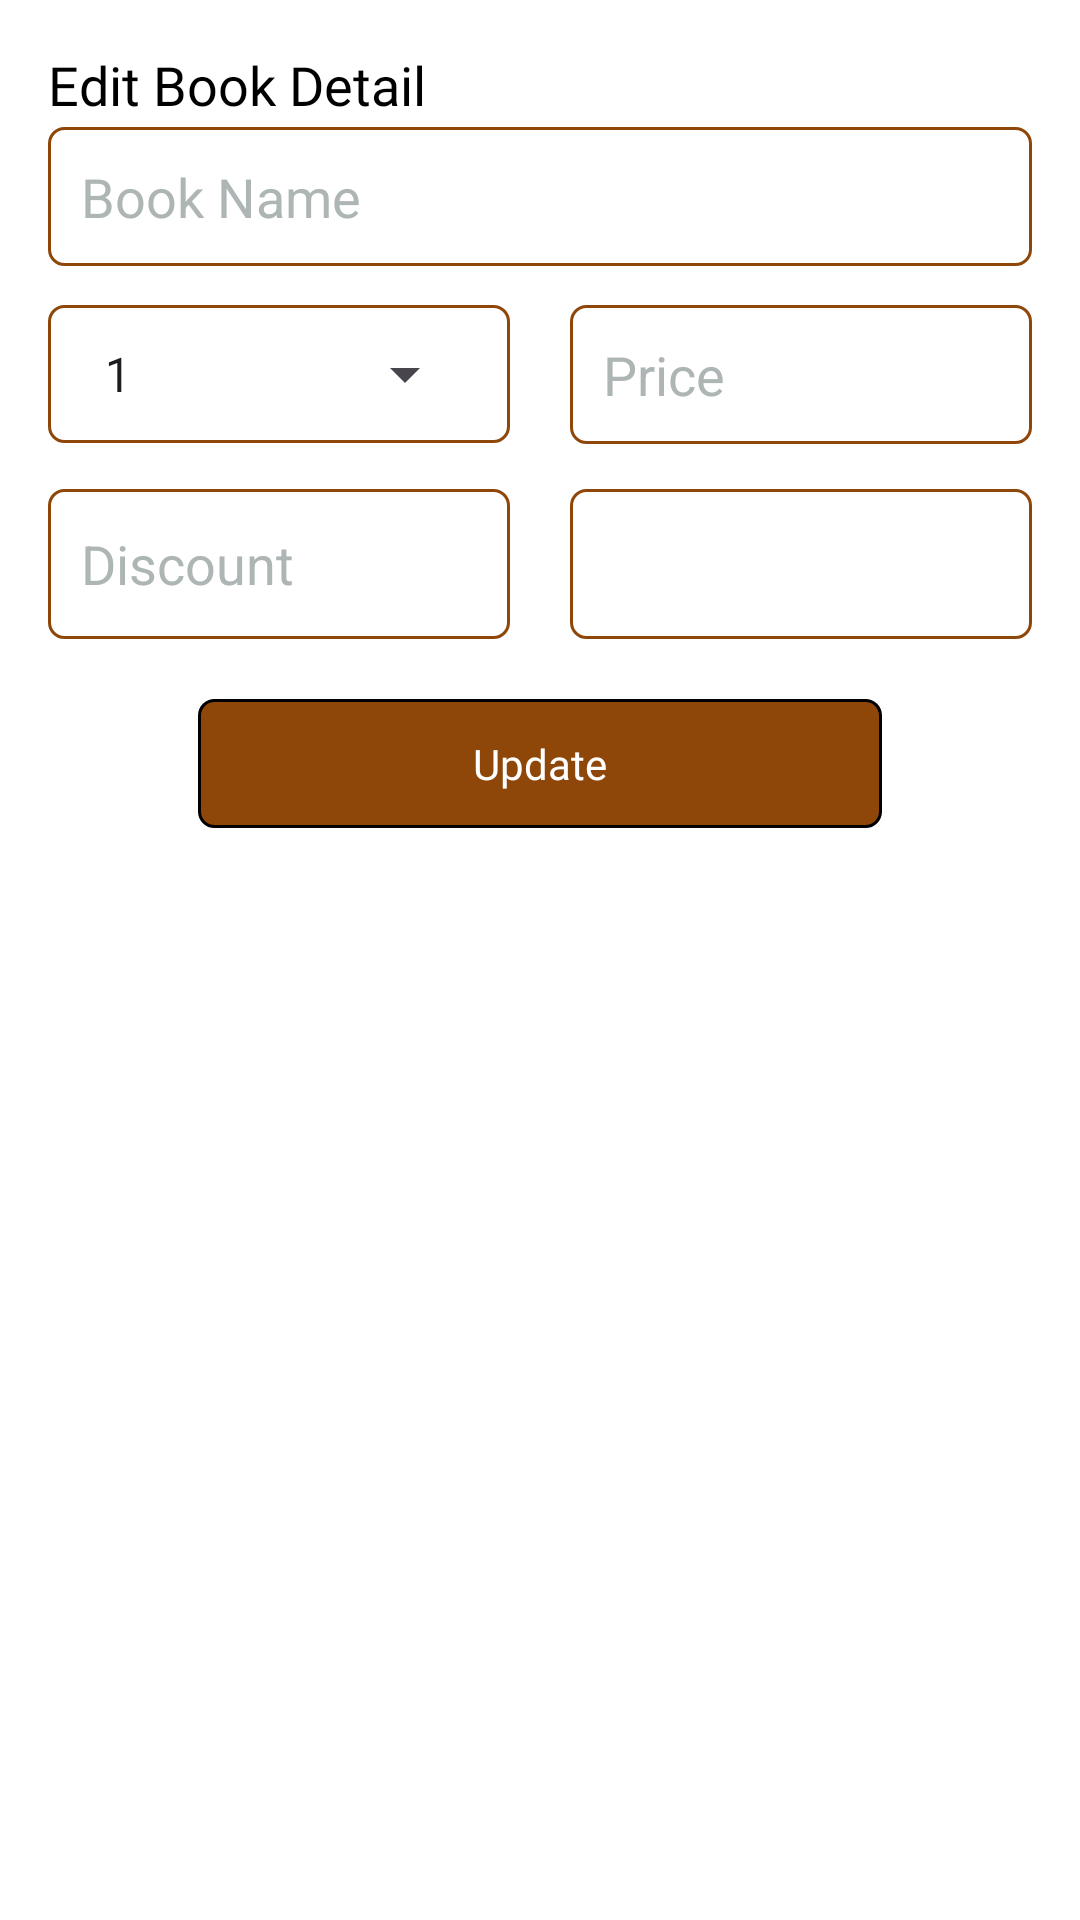

This screen was rendered from an Android layout file. Write that file and the resources it references.
<!-- AndroidManifest.xml: application theme Base.Theme.MyApp -->
<!-- res/layout/dialog_form.xml -->
<?xml version="1.0" encoding="utf-8"?>
<androidx.appcompat.widget.LinearLayoutCompat xmlns:android="http://schemas.android.com/apk/res/android"
    xmlns:app="http://schemas.android.com/apk/res-auto"
    android:layout_width="match_parent"
    android:layout_height="wrap_content"
    android:background="@color/white"
    android:orientation="vertical"
    android:padding="16dp">

    <TextView
        android:layout_width="wrap_content"
        android:layout_height="wrap_content"
        android:layout_marginBottom="2dp"
        android:fontFamily="@font/cardo_bold"
        android:text="Edit Book Detail"
        android:textColor="@color/black"
        android:textSize="18sp"
    />

    
    <androidx.appcompat.widget.AppCompatEditText
        android:id="@+id/bookName"
        android:layout_width="match_parent"
        android:layout_height="wrap_content"
        android:background="@drawable/edit_btn_bg"
        android:hint="@string/book_name"
        android:inputType="text"
        android:padding="11dp"
        android:textColor="@color/black"
        android:textColorHint="@color/gray" />

    <androidx.constraintlayout.widget.ConstraintLayout
        android:layout_width="match_parent"
        android:layout_height="wrap_content"
        android:layout_marginTop="5dp">

        
        <com.google.android.material.textfield.TextInputLayout
            android:id="@+id/textQuantity"
            android:layout_width="0dp"
            android:layout_height="match_parent"
            android:layout_marginTop="8dp"
            android:layout_marginEnd="10dp"
            android:background="@drawable/edit_btn_bg"
            android:hint="@string/quantity"
            android:padding="11dp"
            app:layout_constraintEnd_toStartOf="@id/price"
            app:layout_constraintStart_toStartOf="parent"
            app:layout_constraintTop_toTopOf="parent">

            <Spinner
                android:id="@+id/quantitySpinner"
                android:layout_width="match_parent"
                android:layout_height="match_parent"
                android:entries="@array/quantity_array"
                android:textColorHint="@color/gray" />
        </com.google.android.material.textfield.TextInputLayout>

        
        <androidx.appcompat.widget.AppCompatEditText
            android:id="@+id/price"
            android:layout_width="0dp"
            android:layout_height="wrap_content"
            android:layout_marginStart="10dp"
            android:layout_marginTop="8dp"
            android:background="@drawable/edit_btn_bg"
            android:hint="@string/price"
            android:inputType="numberDecimal"
            android:padding="11dp"
            android:textColor="@color/black"
            android:textColorHint="@color/gray"
            app:layout_constraintEnd_toEndOf="parent"
            app:layout_constraintStart_toEndOf="@id/textQuantity"
            app:layout_constraintTop_toTopOf="parent" />

    </androidx.constraintlayout.widget.ConstraintLayout>

    <androidx.constraintlayout.widget.ConstraintLayout
        android:layout_width="match_parent"
        android:layout_height="wrap_content"
        android:layout_marginTop="5dp">

        
        <androidx.appcompat.widget.AppCompatEditText
            android:id="@+id/discount"
            android:layout_width="0dp"
            android:layout_height="50dp"
            android:layout_marginTop="10dp"
            android:layout_marginEnd="10dp"
            android:background="@drawable/edit_btn_bg"
            android:hint="@string/discount"
            android:inputType="numberDecimal"
            android:padding="11dp"
            android:textColor="@color/black"
            android:textColorHint="@color/gray"
            app:layout_constraintEnd_toStartOf="@id/amount"
            app:layout_constraintStart_toStartOf="parent"
            app:layout_constraintTop_toTopOf="parent" />

        
        <TextView
            android:id="@+id/amount"
            android:layout_width="0dp"
            android:layout_height="50dp"
            android:layout_marginStart="10dp"
            android:layout_marginTop="10dp"
            android:background="@drawable/edit_btn_bg"
            android:padding="11dp"
            android:textColor="@color/black"
            app:layout_constraintEnd_toEndOf="parent"
            app:layout_constraintStart_toEndOf="@id/discount"
            app:layout_constraintTop_toTopOf="parent" />
    </androidx.constraintlayout.widget.ConstraintLayout>

    <TextView
        android:id="@+id/updateBtn"
        android:layout_width="match_parent"
        android:layout_height="wrap_content"
        android:layout_marginHorizontal="50dp"
        android:layout_marginTop="20dp"
        android:background="@drawable/btn_bg"
        android:fontFamily="@font/cardo_bold"
        android:gravity="center"
        android:padding="12dp"
        android:text="Update"
        android:textColor="@color/white" />

</androidx.appcompat.widget.LinearLayoutCompat>
<!-- resources referenced by this layout -->
<resources>
  <color name="black">#FF000000</color>
  <color name="gray">#AEB5B5</color>
  <color name="white">#FFFFFFFF</color>
  <!-- drawable btn_bg (drawable) -->
  <?xml version="1.0" encoding="utf-8"?>
  <shape xmlns:android="http://schemas.android.com/apk/res/android"
      android:shape="rectangle">
      <solid android:color="@color/app_color" />
      <corners android:radius="5dp" />
      <stroke
          android:width="1dp"
          android:color="@color/black" />
  </shape>
  <!-- drawable edit_btn_bg (drawable) -->
  <?xml version="1.0" encoding="utf-8"?>
  <shape xmlns:android="http://schemas.android.com/apk/res/android"
      android:shape="rectangle">
      <corners android:radius="5dp" />
      <stroke
          android:width="1dp"
          android:color="@color/app_color" />
  </shape>
  <string name="book_name">Book Name</string>
  <string name="discount">Discount</string>
  <string name="price">Price</string>
  <string name="quantity">Quantity</string>
  <style name="Base.Theme.MyApp" parent="Theme.Material3.DayNight.NoActionBar">
          
          <item name="android:statusBarColor">@color/app_color</item>
      </style>
  <color name="app_color">#8E4709</color>
</resources>
